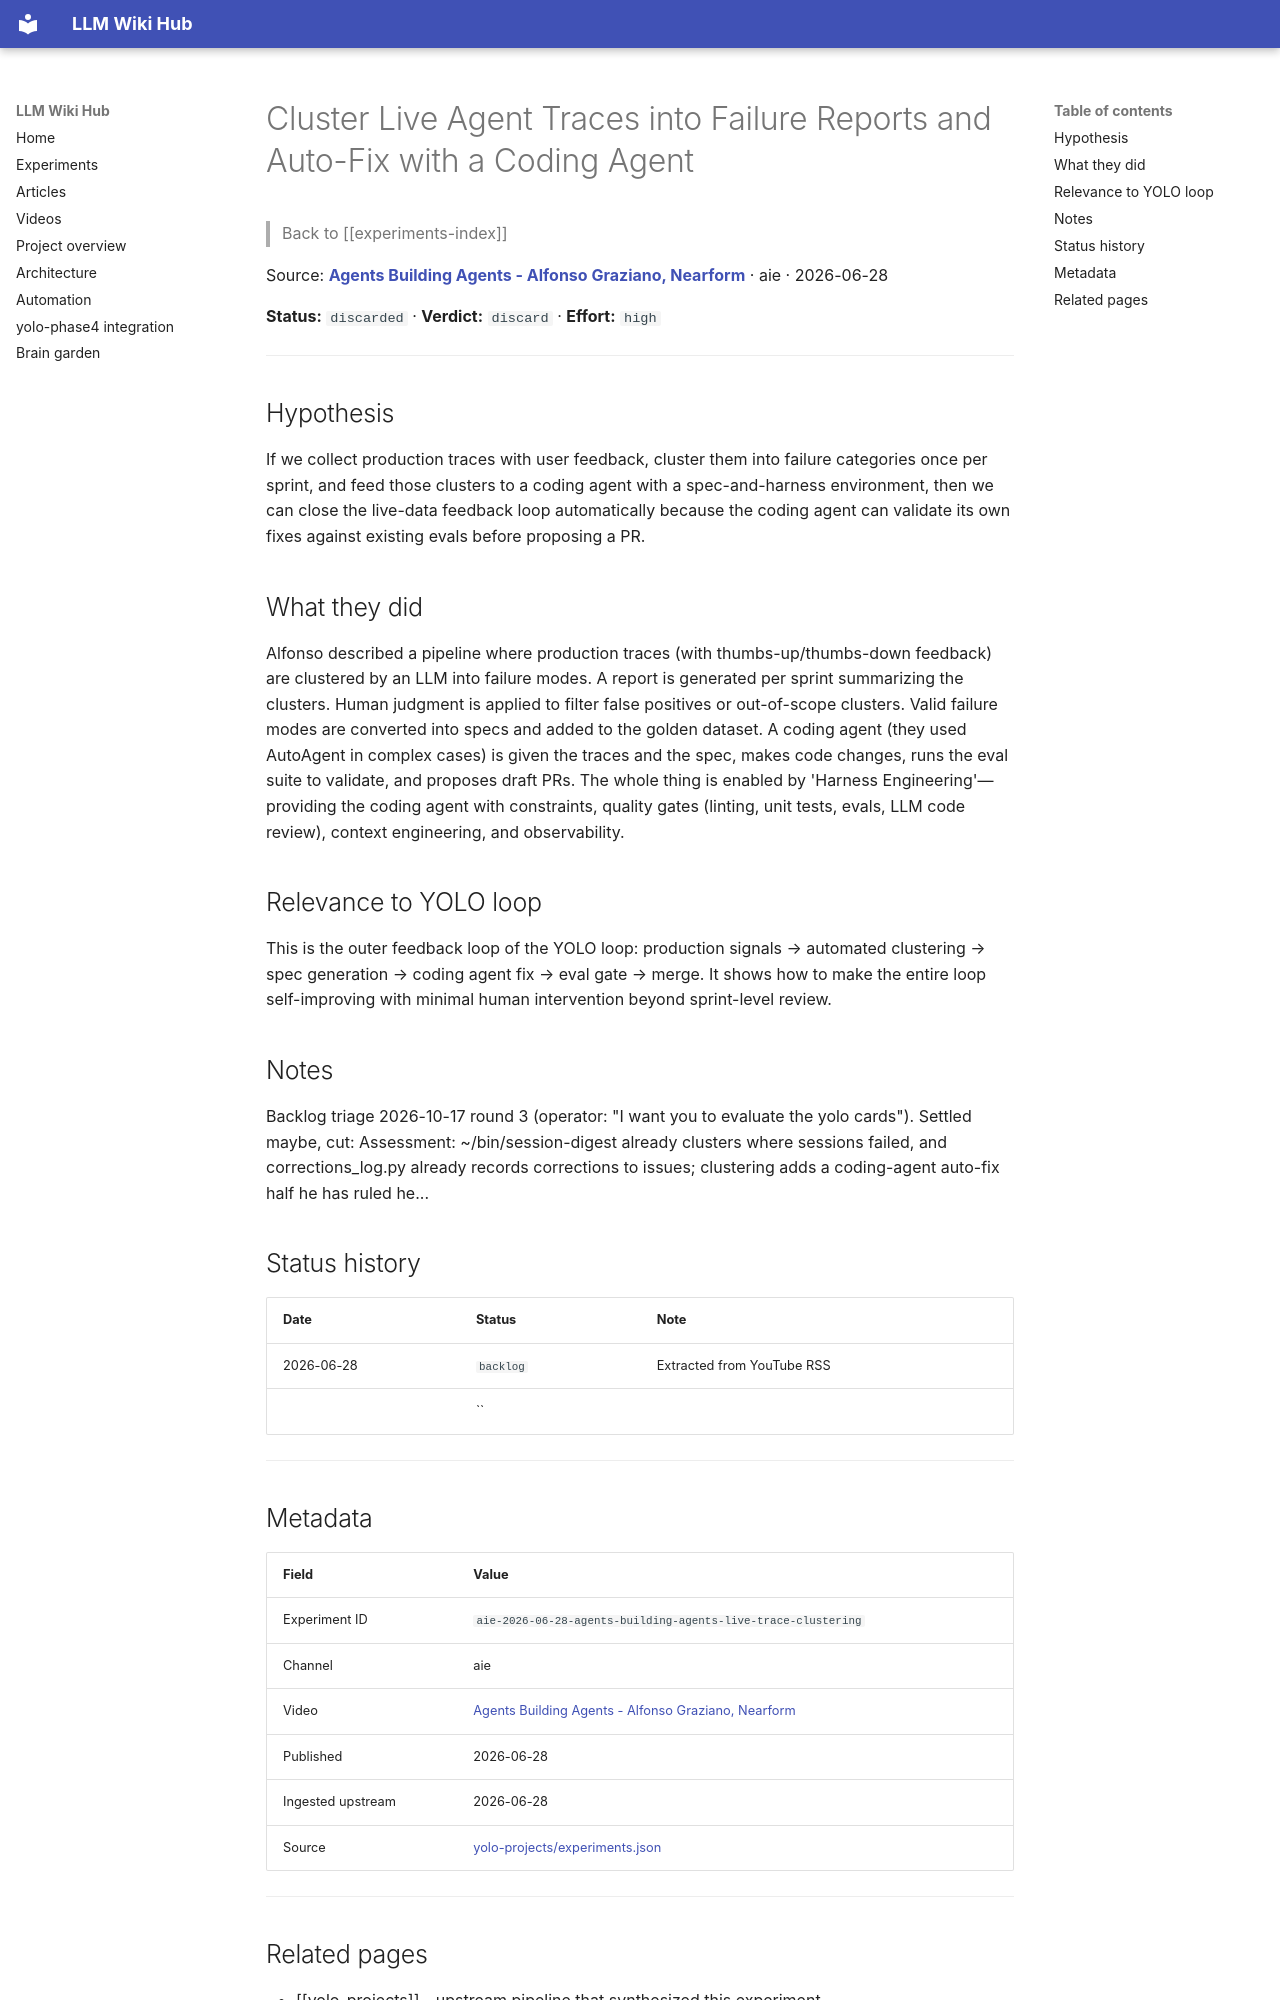

repository: Anguijm/llm-wiki-hub · page: experiments/aie-2026-06-28-agents-building-agents-live-trace-clustering/index.html · generator: mkdocs

# Cluster Live Agent Traces into Failure Reports and Auto-Fix with a Coding Agent

> Back to [[experiments-index]]

Source: **[Agents Building Agents - Alfonso Graziano, Nearform](https://www.youtube.com/watch?v=aHhB3sjGjkI)** · aie · 2026-06-28

**Status:** `discarded` · **Verdict:** `discard` · **Effort:** `high`

---

## Hypothesis

If we collect production traces with user feedback, cluster them into failure categories once per sprint, and feed those clusters to a coding agent with a spec-and-harness environment, then we can close the live-data feedback loop automatically because the coding agent can validate its own fixes against existing evals before proposing a PR.

## What they did

Alfonso described a pipeline where production traces (with thumbs-up/thumbs-down feedback) are clustered by an LLM into failure modes. A report is generated per sprint summarizing the clusters. Human judgment is applied to filter false positives or out-of-scope clusters. Valid failure modes are converted into specs and added to the golden dataset. A coding agent (they used AutoAgent in complex cases) is given the traces and the spec, makes code changes, runs the eval suite to validate, and proposes draft PRs. The whole thing is enabled by 'Harness Engineering'—providing the coding agent with constraints, quality gates (linting, unit tests, evals, LLM code review), context engineering, and observability.

## Relevance to YOLO loop

This is the outer feedback loop of the YOLO loop: production signals → automated clustering → spec generation → coding agent fix → eval gate → merge. It shows how to make the entire loop self-improving with minimal human intervention beyond sprint-level review.

## Notes

Backlog triage 2026-10-17 round 3 (operator: "I want you to evaluate the yolo cards"). Settled maybe, cut: Assessment: ~/bin/session-digest already clusters where sessions failed, and corrections_log.py already records corrections to issues; clustering adds a coding-agent auto-fix half he has ruled he...

## Status history

| Date | Status | Note |
|---|---|---|
| 2026-06-28 | `backlog` | Extracted from YouTube RSS |
|  | `` |  |

---
